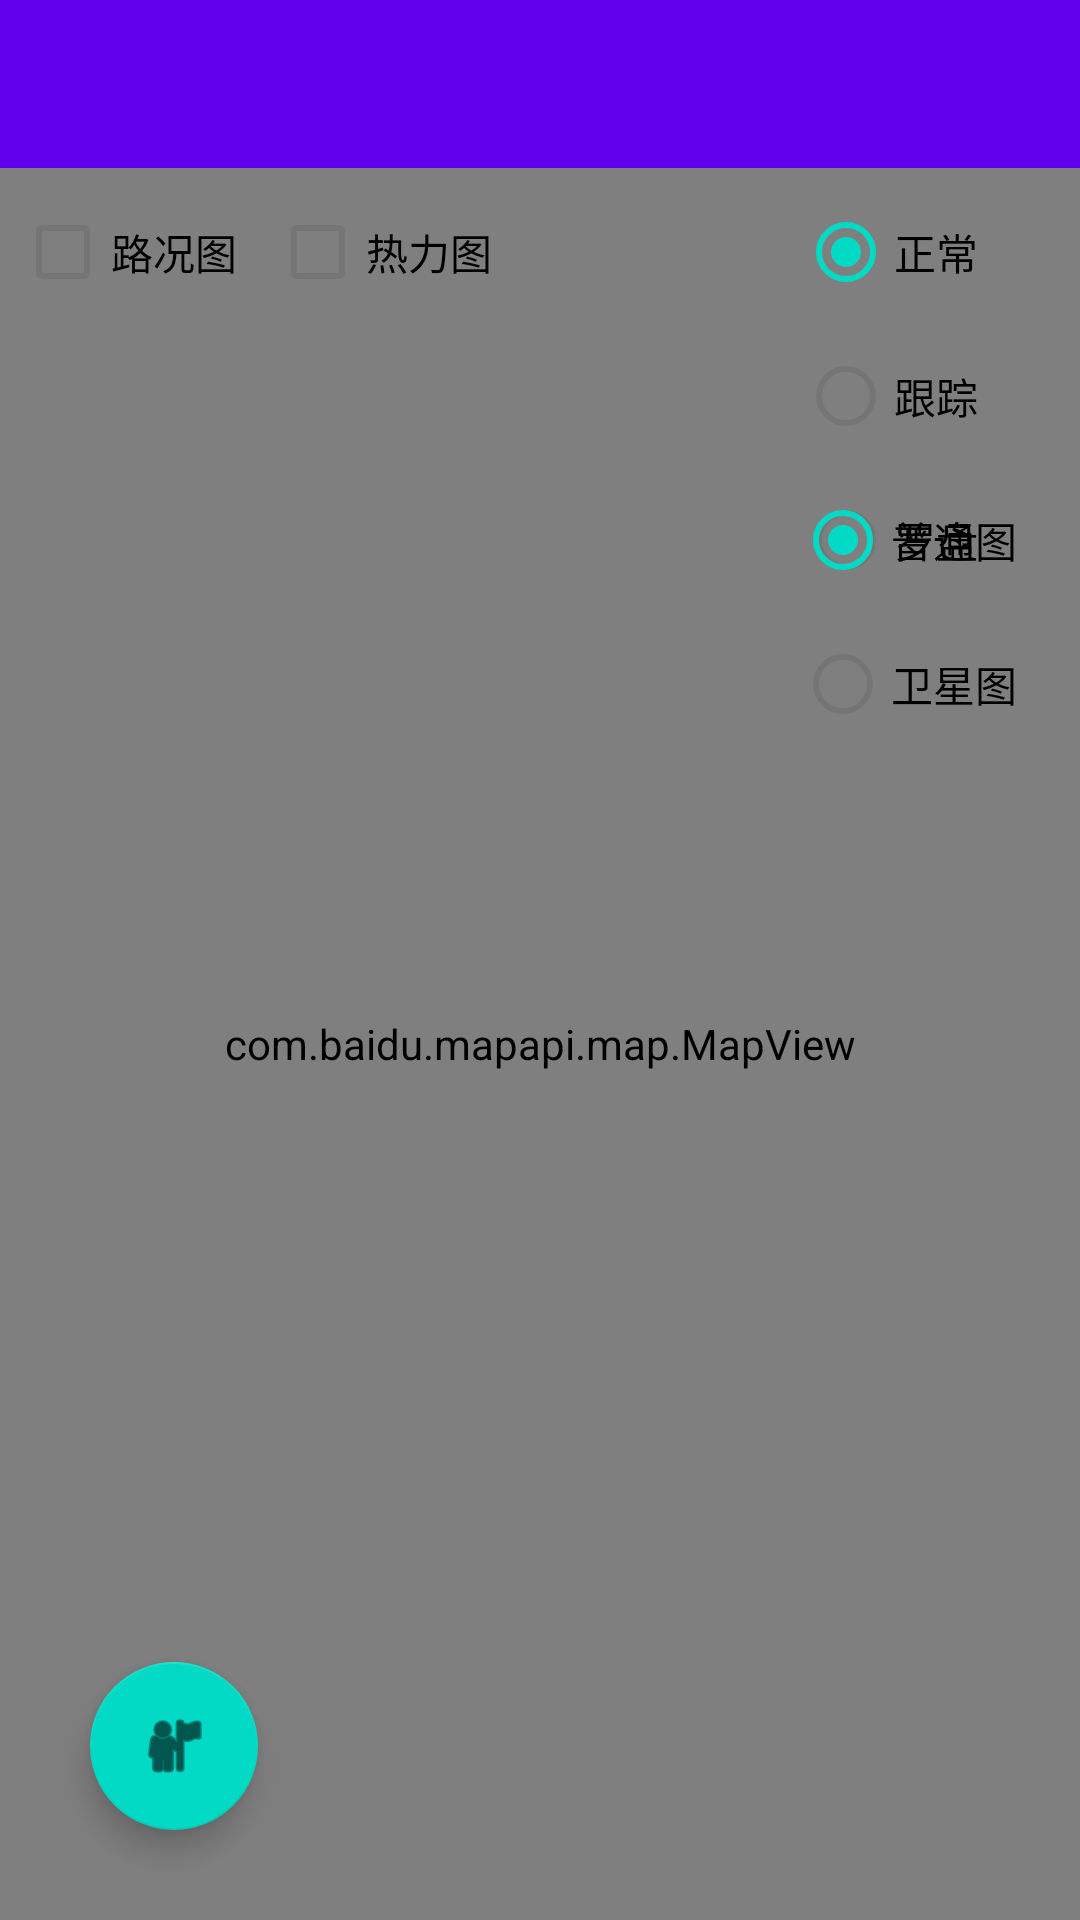

This screen was rendered from an Android layout file. Write that file and the resources it references.
<!-- AndroidManifest.xml: application theme AppTheme -->
<!-- res/layout/app_bar_main.xml -->
<?xml version="1.0" encoding="utf-8"?>
<androidx.coordinatorlayout.widget.CoordinatorLayout xmlns:android="http://schemas.android.com/apk/res/android"
    xmlns:app="http://schemas.android.com/apk/res-auto"
    android:layout_width="match_parent"
    android:layout_height="match_parent">

    <FrameLayout
        android:layout_width="match_parent"
        android:layout_height="match_parent">

        <com.google.android.material.appbar.AppBarLayout
            android:layout_width="match_parent"
            android:layout_height="wrap_content"
            android:theme="@style/AppTheme.AppBarOverlay">

            <androidx.appcompat.widget.Toolbar
                android:id="@+id/toolbar"
                android:layout_width="match_parent"
                android:layout_height="?attr/actionBarSize"
                android:background="?attr/colorPrimary"
                app:popupTheme="@style/AppTheme.PopupOverlay" />

        </com.google.android.material.appbar.AppBarLayout>

        <include
            layout="@layout/content_main"
            android:layout_width="match_parent"
            android:layout_height="match_parent"
            android:layout_marginTop="?attr/actionBarSize" />

        <com.google.android.material.floatingactionbutton.FloatingActionButton
            android:id="@+id/fab"
            android:layout_width="wrap_content"
            android:layout_height="wrap_content"
            android:layout_gravity="bottom|start"
            android:layout_margin="@dimen/fab_margin"
            app:elevation="6dp"
            app:pressedTranslationZ="12dp"
            app:rippleColor="#a9a9a9"
            app:srcCompat="@android:drawable/ic_menu_myplaces" />

        <com.google.android.material.floatingactionbutton.FloatingActionButton
            android:id="@+id/fabStop"
            android:layout_width="wrap_content"
            android:layout_height="wrap_content"
            android:layout_gravity="bottom|start"
            android:layout_margin="@dimen/fab_margin"
            android:visibility="invisible"
            app:elevation="6dp"
            app:pressedTranslationZ="12dp"
            app:rippleColor="#a9a9a9"
            app:srcCompat="@android:drawable/ic_menu_delete" />

        <LinearLayout
            android:id="@+id/search_linear"
            android:layout_width="match_parent"
            android:layout_height="wrap_content"
            android:layout_marginTop="?attr/actionBarSize"
            android:background="#ddffffff"
            android:visibility="gone">

            <ListView
                android:id="@+id/search_list_view"
                android:layout_width="match_parent"
                android:layout_height="wrap_content"
                android:layout_margin="10dp" />

        </LinearLayout>

        <LinearLayout
            android:id="@+id/search_history_linear"
            android:layout_width="match_parent"
            android:layout_height="wrap_content"
            android:layout_marginTop="?attr/actionBarSize"
            android:background="#ddffffff"
            android:visibility="gone">

            <ListView
                android:id="@+id/search_history_list_view"
                android:layout_width="match_parent"
                android:layout_height="wrap_content"
                android:layout_margin="10dp" />
        </LinearLayout>
    </FrameLayout>

</androidx.coordinatorlayout.widget.CoordinatorLayout>
<!-- res/layout/content_main.xml (included above) -->
<?xml version="1.0" encoding="utf-8"?>
<androidx.constraintlayout.widget.ConstraintLayout xmlns:android="http://schemas.android.com/apk/res/android"
    xmlns:app="http://schemas.android.com/apk/res-auto"
    xmlns:tools="http://schemas.android.com/tools"
    android:layout_width="match_parent"
    android:layout_height="match_parent"
    app:layout_behavior="@string/appbar_scrolling_view_behavior"
    tools:showIn="@layout/app_bar_main">

    <RelativeLayout
        android:layout_width="match_parent"
        android:layout_height="match_parent">

        <com.baidu.mapapi.map.MapView
            android:id="@+id/mapView"
            android:layout_width="match_parent"
            android:layout_height="match_parent" />

        <RadioGroup
            android:id="@+id/RadioGroupLocType"
            android:layout_width="90dp"
            android:layout_height="wrap_content"
            android:layout_alignParentTop="true"
            android:layout_alignParentRight="true"
            android:layout_marginTop="4dp"
            android:layout_marginRight="4dp"
            android:orientation="vertical">

            <RadioButton
                android:id="@+id/normalloc"
                android:layout_width="match_parent"
                android:layout_height="wrap_content"
                android:layout_weight="1"
                android:checked="true"
                android:text="正常" />

            <RadioButton
                android:id="@+id/trackloc"
                android:layout_width="match_parent"
                android:layout_height="wrap_content"
                android:layout_weight="1"
                android:text="跟踪" />

            <RadioButton
                android:id="@+id/compassloc"
                android:layout_width="match_parent"
                android:layout_height="wrap_content"
                android:layout_weight="1"
                android:text="罗盘" />
        </RadioGroup>

        <RadioGroup
            android:id="@+id/RadioGroup"
            android:layout_width="90dp"
            android:layout_height="wrap_content"
            android:layout_alignParentTop="true"
            android:layout_alignParentRight="true"
            android:layout_marginTop="100dp"
            android:layout_marginRight="5dp">

            <RadioButton
                android:id="@+id/normal"
                android:layout_width="match_parent"
                android:layout_height="wrap_content"
                android:layout_weight="1"
                android:checked="true"
                android:text="普通图" />

            <RadioButton
                android:id="@+id/statellite"
                android:layout_width="match_parent"
                android:layout_height="wrap_content"
                android:layout_weight="1"
                android:text="卫星图" />
        </RadioGroup>

        <CheckBox
            android:id="@+id/traffice"
            android:layout_width="wrap_content"
            android:layout_height="wrap_content"
            android:layout_alignParentLeft="true"
            android:layout_alignParentTop="true"
            android:layout_marginLeft="5dp"
            android:layout_marginTop="4dp"
            android:checked="false"
            android:onClick="setTraffic"
            android:text="路况图" />

        <CheckBox
            android:id="@+id/baiduHeatMap"
            android:layout_width="wrap_content"
            android:layout_height="wrap_content"
            android:layout_alignParentLeft="true"
            android:layout_alignParentTop="true"
            android:layout_marginLeft="90dp"
            android:layout_marginTop="4dp"
            android:checked="false"
            android:onClick="setBaiduHeatMap"
            android:text="热力图" />
    </RelativeLayout>

</androidx.constraintlayout.widget.ConstraintLayout>
<!-- resources referenced by this layout -->
<resources>
  <dimen name="fab_margin">30dp</dimen>
</resources>
